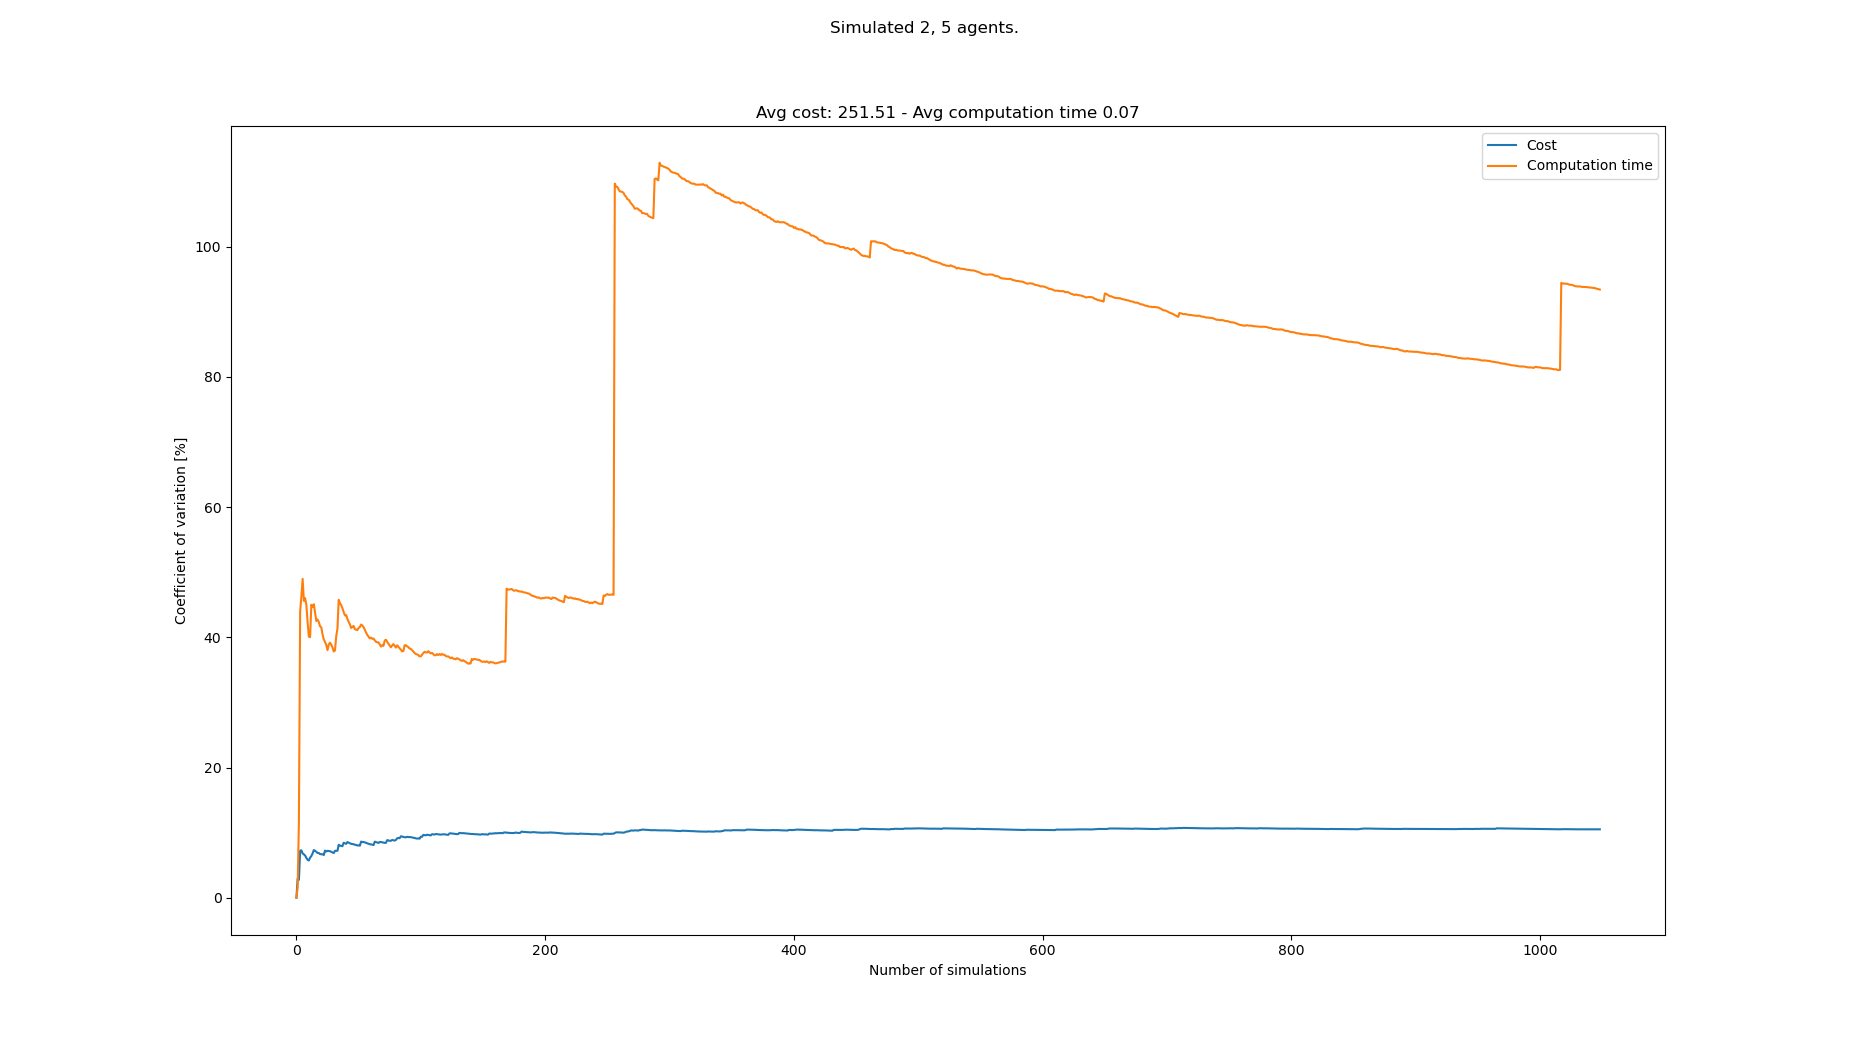

The file beside this chart, header and first rows:
starts, goals, Cost, Cost_var, Cost_mean, Cost_std, Computation time, Computation time_var, Computation time_mean, Computation time_std
[(2, 0), (3, 0), (0, 21), (8, 21), (3, 2…, [(1, 21), (7, 21), (1, 0), (8, 0), (6, 0…, 231, 0.0, 231.0, 0.0, 0.06224, 0.0, 0.06224, 0.0
[(2, 0), (7, 0), (8, 21), (0, 21), (4, 2…, [(3, 21), (5, 21), (3, 0), (2, 0), (6, 0…, 245, 2.941, 238.0, 7.0, 0.0603, 1.59, 0.06127, 0.0009743
[(3, 0), (6, 0), (2, 21), (1, 21), (3, 2…, [(5, 21), (8, 21), (5, 0), (4, 0), (3, 0…, 245, 2.746, 240.3, 6.6, 0.04732, 11.7, 0.05662, 0.006625
[(1, 0), (8, 0), (8, 21), (4, 21), (7, 2…, [(1, 21), (3, 21), (0, 0), (6, 0), (4, 0…, 280, 7.234, 250.2, 18.1, 0.1321, 43.97, 0.0755, 0.0332
[(8, 0), (6, 0), (7, 21), (0, 21), (4, 2…, [(5, 21), (7, 21), (1, 0), (3, 0), (0, 0…, 231, 7.276, 246.4, 17.93, 0.04497, 46.27, 0.06939, 0.03211
[(2, 0), (5, 0), (1, 21), (2, 21), (8, 2…, [(7, 21), (1, 21), (5, 0), (0, 0), (6, 0…, 238, 6.801, 245.0, 16.66, 0.03864, 48.97, 0.06427, 0.03147
[(1, 0), (5, 0), (2, 21), (1, 21), (5, 2…, [(6, 21), (5, 21), (2, 0), (7, 0), (4, 0…, 231, 6.661, 243.0, 16.19, 0.06202, 45.58, 0.06395, 0.02915
[(6, 0), (2, 0), (2, 21), (3, 21), (1, 2…, [(5, 21), (4, 21), (6, 0), (1, 0), (8, 0…, 231, 6.481, 241.5, 15.65, 0.0424, 46.01, 0.06125, 0.02818
[(2, 0), (5, 0), (6, 21), (3, 21), (2, 2…, [(0, 21), (3, 21), (5, 0), (4, 0), (2, 0…, 245, 6.118, 241.9, 14.8, 0.04816, 44.96, 0.0598, 0.02689
[(1, 0), (3, 0), (4, 21), (1, 21), (0, 2…, [(4, 21), (6, 21), (3, 0), (5, 0), (7, 0…, 238, 5.833, 241.5, 14.09, 0.07654, 42.29, 0.06147, 0.026
[(3, 0), (4, 0), (2, 21), (5, 21), (1, 2…, [(0, 21), (2, 21), (5, 0), (6, 0), (8, 0…, 231, 5.723, 240.5, 13.77, 0.06667, 40.09, 0.06194, 0.02483
[(7, 0), (5, 0), (8, 21), (5, 21), (1, 2…, [(6, 21), (3, 21), (0, 0), (7, 0), (4, 0…, 266, 6.157, 242.7, 14.94, 0.04508, 40.02, 0.06054, 0.02423
[(2, 0), (7, 0), (5, 21), (2, 21), (8, 2…, [(2, 21), (1, 21), (3, 0), (8, 0), (6, 0…, 266, 6.399, 244.5, 15.64, 0.1293, 44.99, 0.06582, 0.02961
[(4, 0), (6, 0), (6, 21), (4, 21), (3, 2…, [(4, 21), (2, 21), (8, 0), (2, 0), (3, 0…, 273, 6.803, 246.5, 16.77, 0.0489, 44.68, 0.06462, 0.02887
[(8, 0), (7, 0), (6, 21), (7, 21), (3, 2…, [(1, 21), (3, 21), (3, 0), (5, 0), (7, 0…, 280, 7.329, 248.7, 18.23, 0.1157, 45.08, 0.06802, 0.03066
[(7, 0), (1, 0), (1, 21), (8, 21), (7, 2…, [(4, 21), (2, 21), (5, 0), (3, 0), (6, 0…, 238, 7.192, 248.1, 17.84, 0.06474, 43.79, 0.06781, 0.0297
[(1, 0), (4, 0), (7, 21), (1, 21), (2, 2…, [(6, 21), (2, 21), (1, 0), (2, 0), (3, 0…, 238, 7.059, 247.5, 17.47, 0.06725, 42.51, 0.06778, 0.02881
[(4, 0), (5, 0), (4, 21), (6, 21), (0, 2…, [(8, 21), (3, 21), (8, 0), (3, 0), (1, 0…, 245, 6.868, 247.3, 16.99, 0.04589, 42.73, 0.06656, 0.02844
[(4, 0), (3, 0), (1, 21), (8, 21), (5, 2…, [(8, 21), (2, 21), (1, 0), (6, 0), (0, 0…, 231, 6.869, 246.5, 16.93, 0.05249, 42.33, 0.06582, 0.02786
[(2, 0), (0, 0), (4, 21), (0, 21), (3, 2…, [(8, 21), (1, 21), (7, 0), (0, 0), (1, 0…, 245, 6.699, 246.4, 16.51, 0.05592, 41.7, 0.06533, 0.02724
[(0, 0), (4, 0), (8, 21), (2, 21), (1, 2…, [(7, 21), (0, 21), (8, 0), (6, 0), (3, 0…, 231, 6.691, 245.7, 16.44, 0.04931, 41.52, 0.06457, 0.02681
[(1, 0), (3, 0), (2, 21), (3, 21), (6, 2…, [(7, 21), (3, 21), (8, 0), (6, 0), (4, 0…, 231, 6.673, 245.0, 16.35, 0.07112, 40.43, 0.06486, 0.02622
[(2, 0), (8, 0), (2, 21), (5, 21), (6, 2…, [(3, 21), (8, 21), (0, 0), (5, 0), (2, 0…, 238, 6.56, 244.7, 16.05, 0.06067, 39.67, 0.06468, 0.02566
[(5, 0), (8, 0), (6, 21), (3, 21), (5, 2…, [(3, 21), (7, 21), (4, 0), (8, 0), (1, 0…, 287, 7.24, 246.5, 17.84, 0.09682, 39.28, 0.06602, 0.02593
[(1, 0), (6, 0), (7, 21), (4, 21), (0, 2…, [(6, 21), (2, 21), (1, 0), (7, 0), (3, 0…, 252, 7.101, 246.7, 17.52, 0.09677, 38.83, 0.06725, 0.02611
[(2, 0), (7, 0), (8, 21), (1, 21), (5, 2…, [(1, 21), (6, 21), (6, 0), (1, 0), (3, 0…, 224, 7.21, 245.8, 17.72, 0.08481, 38.02, 0.06793, 0.02583
[(6, 0), (4, 0), (8, 21), (2, 21), (3, 2…, [(6, 21), (1, 21), (2, 0), (4, 0), (7, 0…, 231, 7.182, 245.3, 17.61, 0.03785, 38.87, 0.06681, 0.02597
[(5, 0), (4, 0), (1, 21), (5, 21), (7, 2…, [(2, 21), (7, 21), (0, 0), (7, 0), (2, 0…, 231, 7.149, 244.8, 17.5, 0.04399, 39.17, 0.066, 0.02585
[(1, 0), (4, 0), (0, 21), (6, 21), (3, 2…, [(0, 21), (2, 21), (7, 0), (5, 0), (2, 0…, 238, 7.05, 244.5, 17.24, 0.05429, 38.86, 0.06559, 0.02549
[(6, 0), (3, 0), (6, 21), (7, 21), (3, 2…, [(7, 21), (6, 21), (7, 0), (2, 0), (8, 0…, 238, 6.954, 244.3, 16.99, 0.05756, 38.43, 0.06533, 0.02511
[(8, 0), (2, 0), (2, 21), (1, 21), (5, 2…, [(7, 21), (8, 21), (1, 0), (4, 0), (3, 0…, 238, 6.862, 244.1, 16.75, 0.0854, 37.82, 0.06597, 0.02495
[(6, 0), (2, 0), (1, 21), (7, 21), (6, 2…, [(7, 21), (1, 21), (3, 0), (6, 0), (8, 0…, 210, 7.209, 243, 17.52, 0.04568, 37.97, 0.06534, 0.02481
[(2, 0), (5, 0), (5, 21), (8, 21), (6, 2…, [(6, 21), (3, 21), (2, 0), (1, 0), (3, 0…, , 7.209, 243, 17.52, 0.01946, 40.13, 0.06395, 0.02567
[(3, 0), (1, 0), (1, 21), (6, 21), (8, 2…, [(4, 21), (5, 21), (1, 0), (4, 0), (6, 0…, , 7.209, 243, 17.52, 0.02803, 41.35, 0.06289, 0.026
[(8, 0), (1, 0), (5, 21), (0, 21), (1, 2…, [(1, 21), (2, 21), (8, 0), (6, 0), (5, 0…, 301, 8.134, 244.8, 19.91, 0.1565, 45.75, 0.06557, 0.03
[(2, 0), (5, 0), (6, 21), (8, 21), (3, 2…, [(6, 21), (8, 21), (1, 0), (2, 0), (6, 0…, 245, 8.013, 244.8, 19.62, 0.06051, 45.23, 0.06543, 0.02959
[(5, 0), (7, 0), (2, 21), (3, 21), (0, 2…, [(6, 21), (7, 21), (1, 0), (5, 0), (6, 0…, 231, 7.966, 244.4, 19.47, 0.05347, 44.93, 0.0651, 0.02925
[(5, 0), (1, 0), (1, 21), (0, 21), (5, 2…, [(0, 21), (3, 21), (8, 0), (4, 0), (6, 0…, 231, 7.918, 244, 19.32, 0.05976, 44.45, 0.06496, 0.02888
[(2, 0), (6, 0), (6, 21), (1, 21), (0, 2…, [(6, 21), (1, 21), (7, 0), (6, 0), (4, 0…, 294, 8.44, 245.4, 20.71, 0.06558, 43.87, 0.06498, 0.02851
[(2, 0), (6, 0), (2, 21), (6, 21), (7, 2…, [(4, 21), (8, 21), (7, 0), (5, 0), (6, 0…, 259, 8.364, 245.7, 20.55, 0.06278, 43.36, 0.06492, 0.02815
[(7, 0), (3, 0), (2, 21), (7, 21), (1, 2…, [(2, 21), (4, 21), (0, 0), (8, 0), (1, 0…, 238, 8.277, 245.5, 20.32, 0.04511, 43.41, 0.06444, 0.02797
[(1, 0), (7, 0), (2, 21), (7, 21), (3, 2…, [(8, 21), (1, 21), (2, 0), (7, 0), (4, 0…, 287, 8.552, 246.6, 21.09, 0.08192, 42.81, 0.06486, 0.02776
[(7, 0), (6, 0), (2, 21), (0, 21), (6, 2…, [(8, 21), (0, 21), (1, 0), (3, 0), (5, 0…, 238, 8.471, 246.4, 20.87, 0.06201, 42.36, 0.06479, 0.02744
[(2, 0), (4, 0), (2, 21), (7, 21), (4, 2…, [(5, 21), (8, 21), (3, 0), (5, 0), (8, 0…, 252, 8.372, 246.5, 20.64, 0.05945, 41.97, 0.06467, 0.02714
[(8, 0), (2, 0), (6, 21), (0, 21), (2, 2…, [(4, 21), (5, 21), (6, 0), (8, 0), (3, 0…, 252, 8.277, 246.6, 20.41, 0.07957, 41.43, 0.065, 0.02693
[(2, 0), (4, 0), (1, 21), (8, 21), (6, 2…, [(2, 21), (6, 21), (4, 0), (5, 0), (2, 0…, 231, 8.249, 246.3, 20.31, 0.04249, 41.6, 0.06451, 0.02684
[(8, 0), (4, 0), (0, 21), (3, 21), (5, 2…, [(8, 21), (0, 21), (5, 0), (2, 0), (0, 0…, 231, 8.219, 245.9, 20.21, 0.0427, 41.74, 0.06405, 0.02673
[(3, 0), (7, 0), (6, 21), (7, 21), (4, 2…, [(0, 21), (2, 21), (1, 0), (4, 0), (7, 0…, 252, 8.133, 246.1, 20.01, 0.0756, 41.23, 0.06429, 0.02651
[(5, 0), (7, 0), (2, 21), (0, 21), (1, 2…, [(4, 21), (3, 21), (2, 0), (5, 0), (3, 0…, 231, 8.104, 245.7, 19.92, 0.048, 41.18, 0.06395, 0.02633
[(6, 0), (0, 0), (3, 21), (8, 21), (0, 2…, [(3, 21), (6, 21), (0, 0), (7, 0), (6, 0…, 252, 8.024, 245.9, 19.73, 0.04865, 41.1, 0.06365, 0.02616
[(8, 0), (7, 0), (0, 21), (5, 21), (4, 2…, [(5, 21), (7, 21), (4, 0), (7, 0), (3, 0…, 224, 8.055, 245.4, 19.77, 0.03744, 41.42, 0.06313, 0.02615
[(3, 0), (4, 0), (5, 21), (2, 21), (7, 2…, [(2, 21), (5, 21), (6, 0), (0, 0), (3, 0…, 238, 7.99, 245.3, 19.6, 0.04161, 41.56, 0.06272, 0.02607
[(5, 0), (2, 0), (6, 21), (1, 21), (8, 2…, [(3, 21), (2, 21), (2, 0), (7, 0), (6, 0…, 308, 8.626, 246.5, 21.26, 0.1131, 41.96, 0.06367, 0.02672
[(4, 0), (3, 0), (4, 21), (6, 21), (8, 2…, [(2, 21), (7, 21), (2, 0), (4, 0), (7, 0…, 245, 8.544, 246.5, 21.06, 0.05111, 41.81, 0.06344, 0.02652
[(7, 0), (3, 0), (3, 21), (4, 21), (2, 2…, [(5, 21), (8, 21), (3, 0), (4, 0), (1, 0…, 224, 8.568, 246.1, 21.08, 0.05579, 41.55, 0.0633, 0.0263
[(0, 0), (2, 0), (0, 21), (2, 21), (5, 2…, [(0, 21), (7, 21), (5, 0), (7, 0), (2, 0…, 238, 8.505, 245.9, 20.92, 0.07796, 41.12, 0.06356, 0.02613
[(2, 0), (6, 0), (7, 21), (0, 21), (4, 2…, [(1, 21), (4, 21), (2, 0), (6, 0), (5, 0…, 245, 8.428, 245.9, 20.72, 0.06616, 40.73, 0.06361, 0.02591
[(6, 0), (5, 0), (3, 21), (2, 21), (8, 2…, [(2, 21), (1, 21), (3, 0), (1, 0), (2, 0…, 245, 8.354, 245.9, 20.54, 0.06589, 40.36, 0.06365, 0.02568
[(2, 0), (7, 0), (2, 21), (7, 21), (6, 2…, [(4, 21), (8, 21), (0, 0), (2, 0), (7, 0…, 245, 8.281, 245.9, 20.36, 0.05854, 40.08, 0.06356, 0.02547
[(7, 0), (0, 0), (1, 21), (7, 21), (2, 2…, [(7, 21), (2, 21), (3, 0), (4, 0), (2, 0…, 238, 8.224, 245.7, 20.21, 0.05767, 39.82, 0.06346, 0.02527
... 958 more rows
